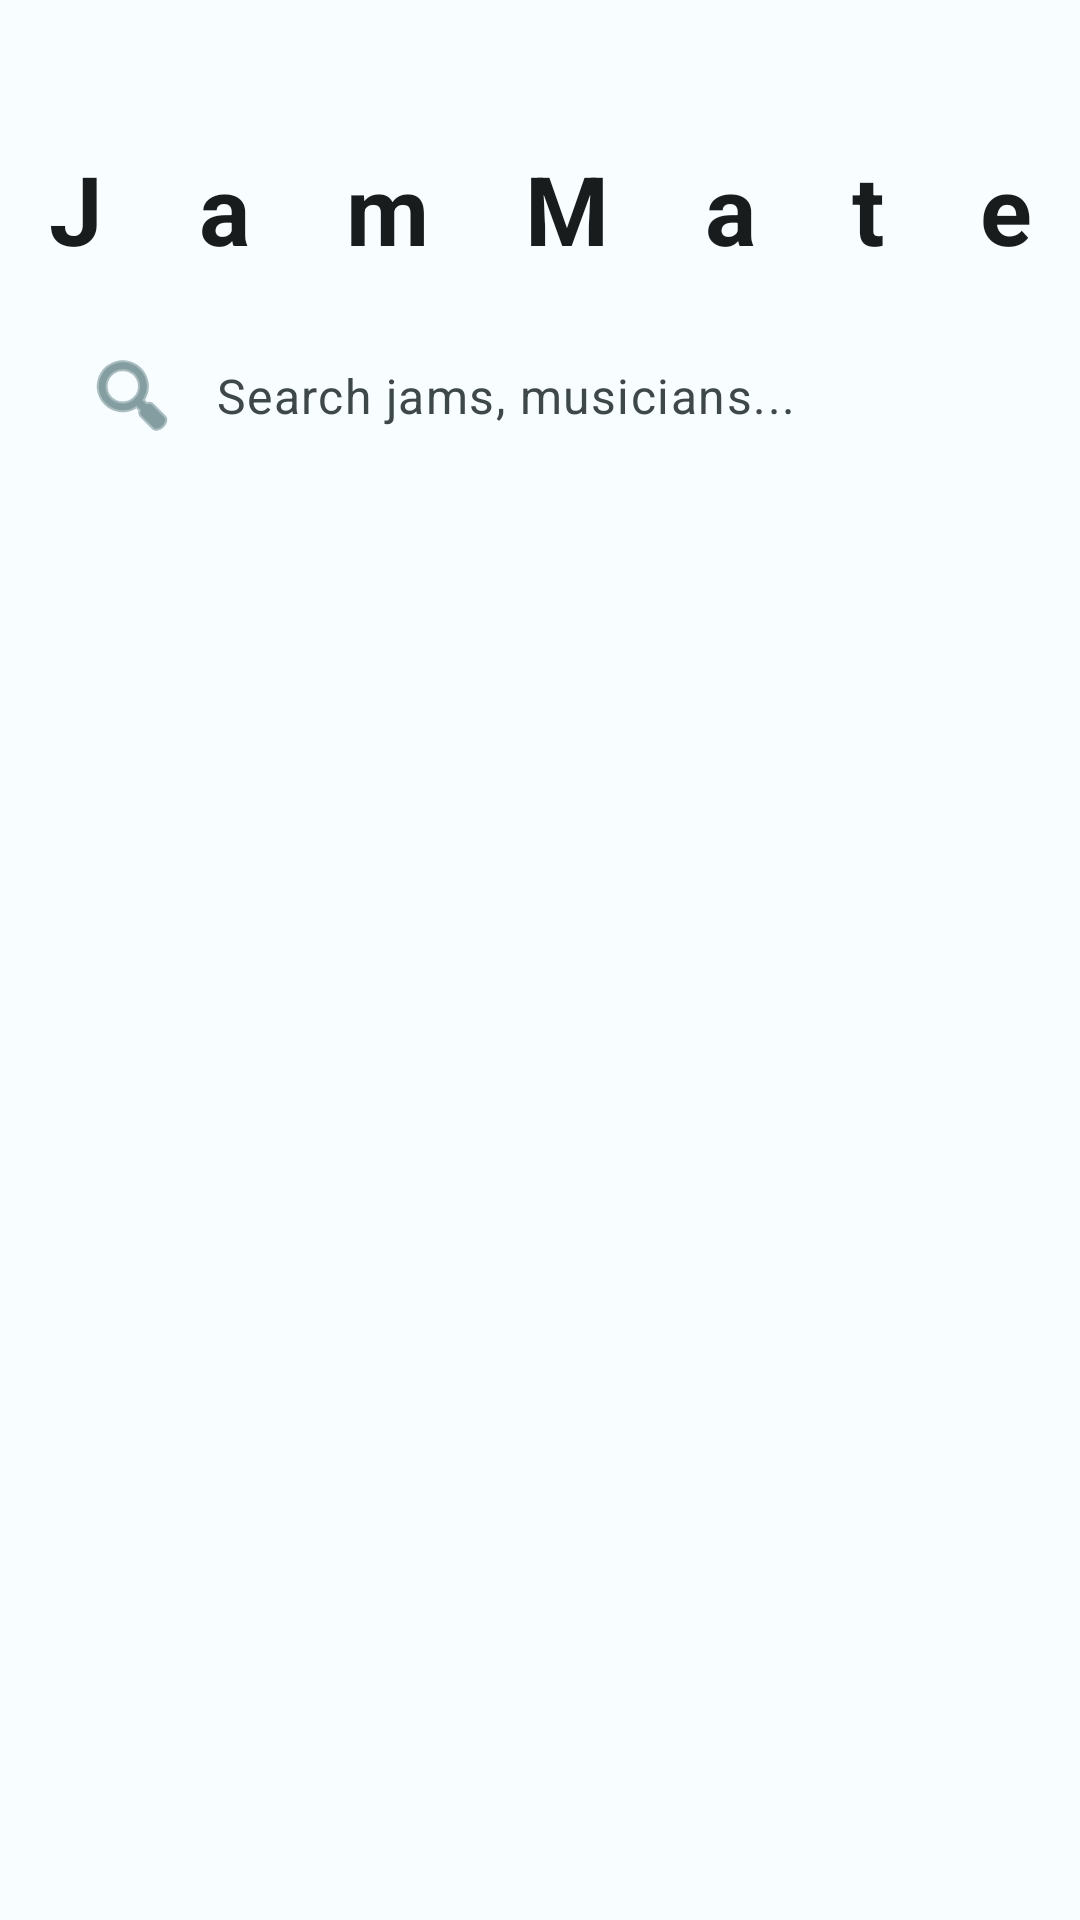

Produce the Android XML layout that renders to this screen, including the resource entries it uses.
<!-- AndroidManifest.xml: application theme Theme.JamMate -->
<!-- res/layout/fragment_explore.xml -->
<?xml version="1.0" encoding="utf-8"?>
<LinearLayout xmlns:android="http://schemas.android.com/apk/res/android"
    xmlns:app="http://schemas.android.com/apk/res-auto"
    xmlns:tools="http://schemas.android.com/tools"
    android:id="@+id/root"
    android:layout_width="match_parent"
    android:layout_height="match_parent"
    android:background="@color/app_background"
    android:orientation="vertical">

    <TextView
        android:id="@+id/explore_LBL_logo"
        android:layout_width="match_parent"
        android:layout_height="wrap_content"
        android:layout_marginTop="48dp"
        android:text="@string/jammate"
        android:textColor="@color/app_text_main"
        android:textSize="32sp"
        android:textStyle="bold"
        android:gravity="center"
        android:letterSpacing="1" />

    <com.google.android.material.textfield.TextInputLayout
        android:layout_width="match_parent"
        android:layout_height="wrap_content"
        android:layout_marginTop="16dp"
        android:layout_marginEnd="20dp"
        android:layout_marginStart="20dp"
        app:startIconDrawable="@android:drawable/ic_menu_search"
        app:startIconTint="@color/app_accent"
        app:boxBackgroundMode="filled"
        app:boxBackgroundColor="@color/app_surface_variant"
        app:boxStrokeWidth="0dp"
        app:boxStrokeWidthFocused="0dp"
        app:boxCornerRadiusTopStart="16dp"
        app:boxCornerRadiusTopEnd="16dp"
        app:boxCornerRadiusBottomStart="16dp"
        app:boxCornerRadiusBottomEnd="16dp"
        app:hintEnabled="false">

        <com.google.android.material.textfield.TextInputEditText
            android:id="@+id/explore_INPUT_search"
            android:layout_width="match_parent"
            android:layout_height="wrap_content"
            android:hint="@string/search_jams_musicians"
            android:inputType="text"
            android:textColor="@color/app_text_main"
            android:textColorHint="@color/app_text_secondary"
            android:paddingVertical="14dp"
            android:paddingHorizontal="16dp"
            android:background="@android:color/transparent" />
    </com.google.android.material.textfield.TextInputLayout>

    <androidx.recyclerview.widget.RecyclerView
        android:id="@+id/explore_RV_posts"
        android:layout_width="match_parent"
        android:layout_height="0dp"
        android:layout_marginTop="16dp"
        android:layout_weight="1"
        android:paddingHorizontal="16dp"
        android:clipToPadding="false"
        android:overScrollMode="never" />

</LinearLayout>
<!-- resources referenced by this layout -->
<resources>
  <color name="app_accent">#355D61</color>
  <color name="app_background">#F8FDFF</color>
  <color name="app_surface_variant">#F5F5F5</color>
  <color name="app_text_main">#191C1D</color>
  <color name="app_text_secondary">#3F4849</color>
  <string name="jammate">JamMate</string>
  <string name="search_jams_musicians">Search jams, musicians...</string>
  <style name="Theme.JamMate" parent="Theme.Material3.DayNight.NoActionBar">
          
          <item name="colorPrimary">@color/app_accent</item>
          <item name="colorOnPrimary">@color/white</item>
          <item name="colorPrimaryContainer">@color/app_surface_variant</item>
          <item name="colorOnPrimaryContainer">@color/app_text_main</item>
  
          
          <item name="colorSecondary">@color/blue</item>
          <item name="colorOnSecondary">@color/white</item>
          <item name="colorSecondaryContainer">@color/app_surface_variant</item>
          <item name="colorOnSecondaryContainer">@color/app_text_main</item>
  
          
          <item name="colorTertiary">@color/darkTan</item>
          <item name="colorOnTertiary">@color/white</item>
          <item name="colorTertiaryContainer">@color/app_surface_variant</item>
          <item name="colorOnTertiaryContainer">@color/app_text_main</item>
  
          
          <item name="android:windowBackground">@color/app_background</item>
          <item name="colorSurface">@color/app_surface</item>
          <item name="colorOnSurface">@color/app_text_main</item>
          <item name="colorSurfaceVariant">@color/app_surface_variant</item>
          <item name="colorOnSurfaceVariant">@color/app_text_secondary</item>
          <item name="colorOutline">@color/app_outline</item>
  
          
          <item name="android:statusBarColor">@android:color/transparent</item>
          <item name="android:windowLightStatusBar">true</item>
      </style>
  <color name="white">#FFFFFF</color>
  <color name="blue">#42A5F5</color>
  <color name="darkTan">#D9A575</color>
  <color name="app_surface">#FFFFFF</color>
  <color name="app_outline">#B3C6C7</color>
</resources>
